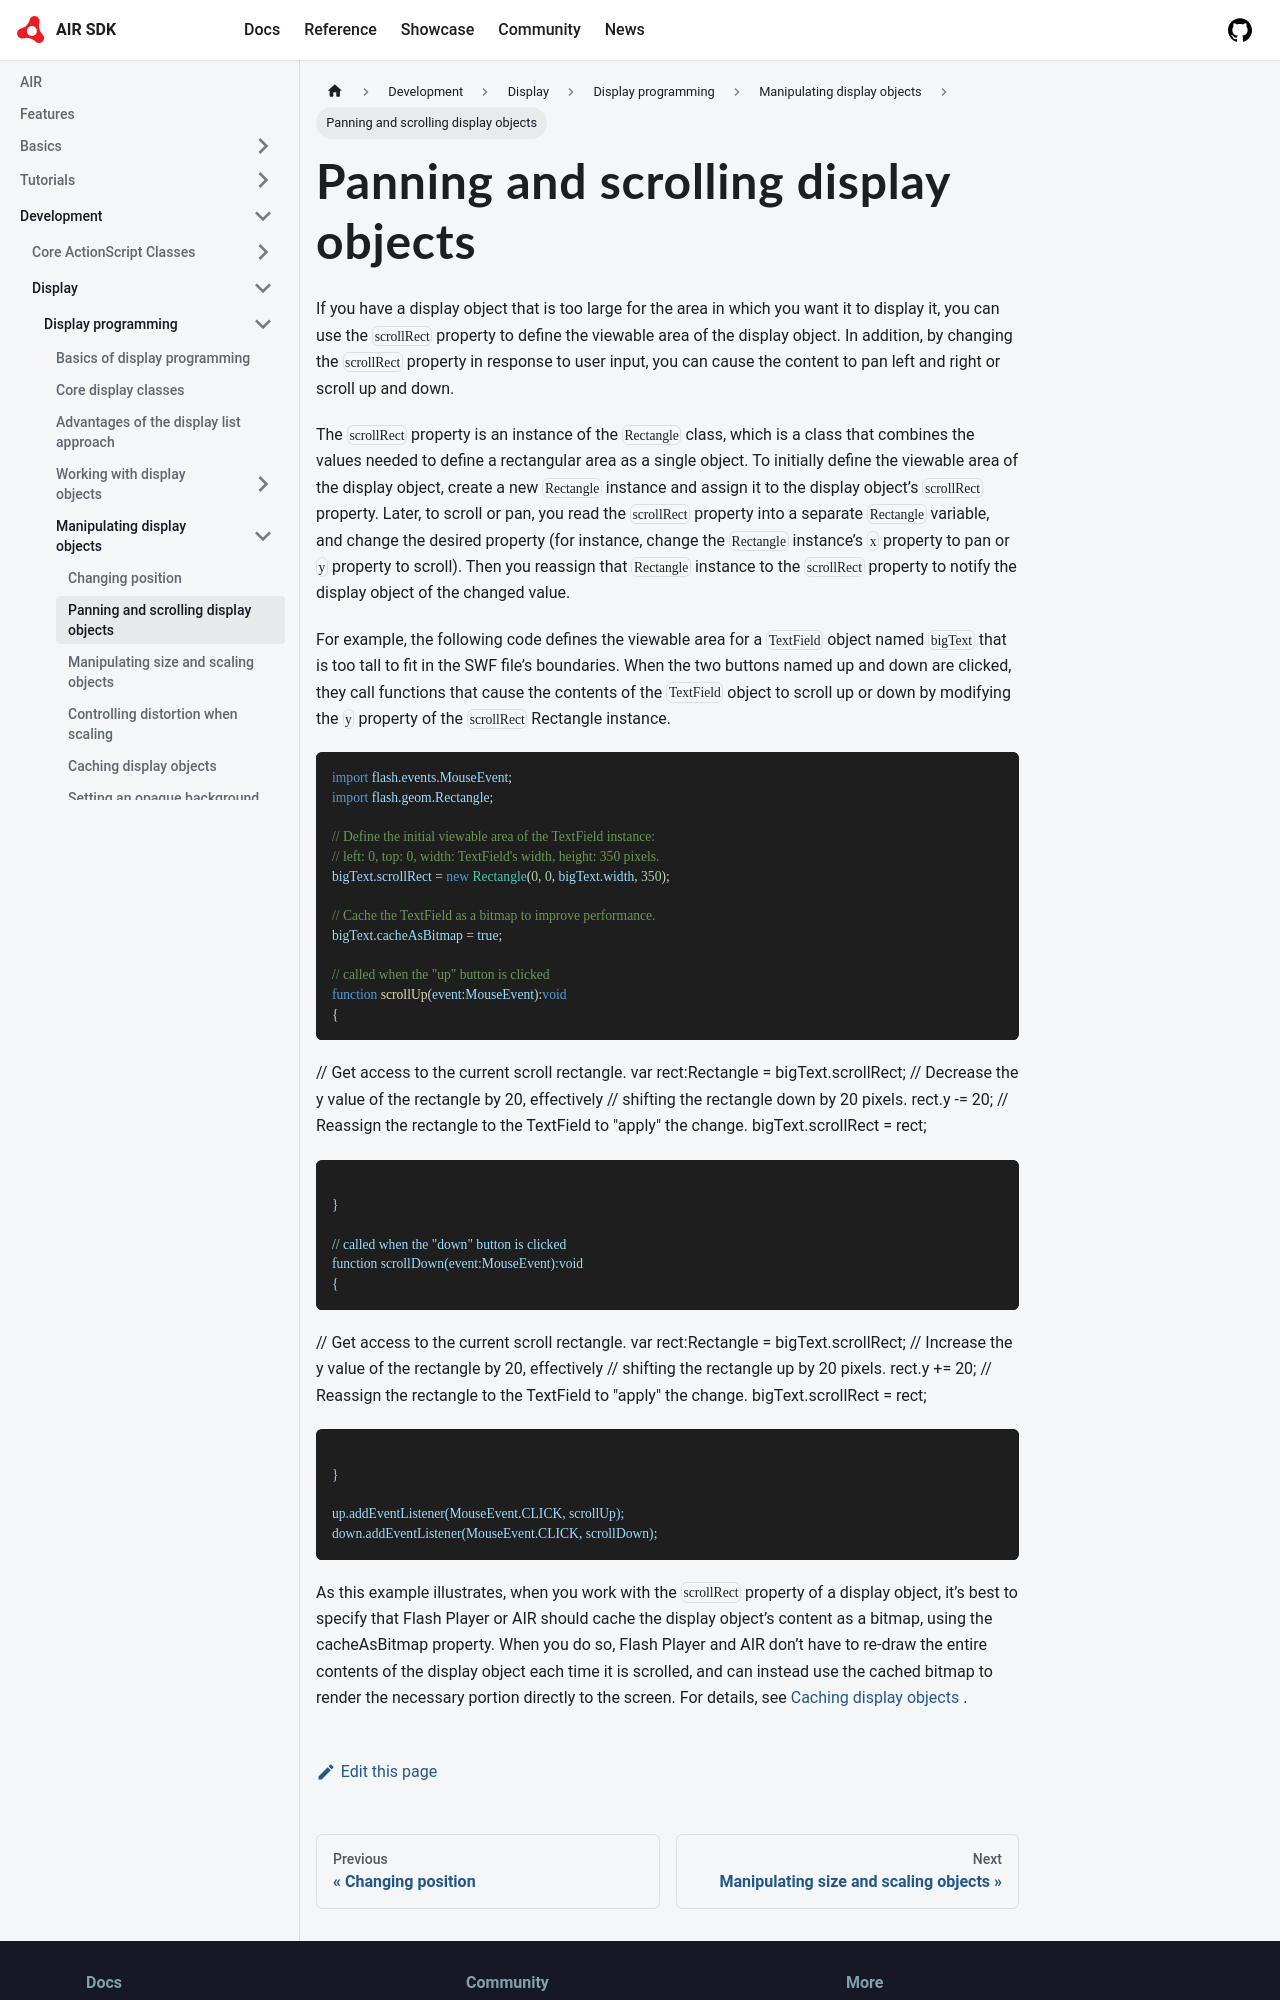

repository: airsdk/airsdk.dev · page: docs/development/display/display-programming/manipulating-display-objects/panning-and-scrolling-display-objects.html · generator: docusaurus

---
title: Panning and scrolling display objects
sidebar_position: 3
---

If you have a display object that is too large for the area in which you want it to display it, you can use the `scrollRect` property to define the viewable area of the display object. In addition, by changing the `scrollRect` property in response to user input, you can cause the content to pan left and right or scroll up and down.

The `scrollRect` property is an instance of the `Rectangle` class, which is a class that combines the values needed to define a rectangular area as a single object. To initially define the viewable area of the display object, create a new `Rectangle` instance and assign it to the display object’s `scrollRect` property. Later, to scroll or pan, you read the `scrollRect` property into a separate `Rectangle` variable, and change the desired property (for instance, change the `Rectangle` instance’s `x` property to pan or `y` property to scroll). Then you reassign that `Rectangle` instance to the `scrollRect` property to notify the display object of the changed value.

For example, the following code defines the viewable area for a `TextField` object named `bigText` that is too tall to fit in the SWF file’s boundaries. When the two buttons named up and down are clicked, they call functions that cause the contents of the `TextField` object to scroll up or down by modifying the `y` property of the `scrollRect` Rectangle instance.

```actionscript
import flash.events.MouseEvent;
import flash.geom.Rectangle;

// Define the initial viewable area of the TextField instance:
// left: 0, top: 0, width: TextField's width, height: 350 pixels.
bigText.scrollRect = new Rectangle(0, 0, bigText.width, 350);

// Cache the TextField as a bitmap to improve performance.
bigText.cacheAsBitmap = true;

// called when the "up" button is clicked
function scrollUp(event:MouseEvent):void
{
```
// Get access to the current scroll rectangle.
var rect:Rectangle = bigText.scrollRect;
// Decrease the y value of the rectangle by 20, effectively
// shifting the rectangle down by 20 pixels.
rect.y -= 20;
// Reassign the rectangle to the TextField to "apply" the change.
bigText.scrollRect = rect;
```

}

// called when the "down" button is clicked
function scrollDown(event:MouseEvent):void
{
```
// Get access to the current scroll rectangle.
var rect:Rectangle = bigText.scrollRect;
// Increase the y value of the rectangle by 20, effectively
// shifting the rectangle up by 20 pixels.
rect.y += 20;
// Reassign the rectangle to the TextField to "apply" the change.
bigText.scrollRect = rect;
```

}
